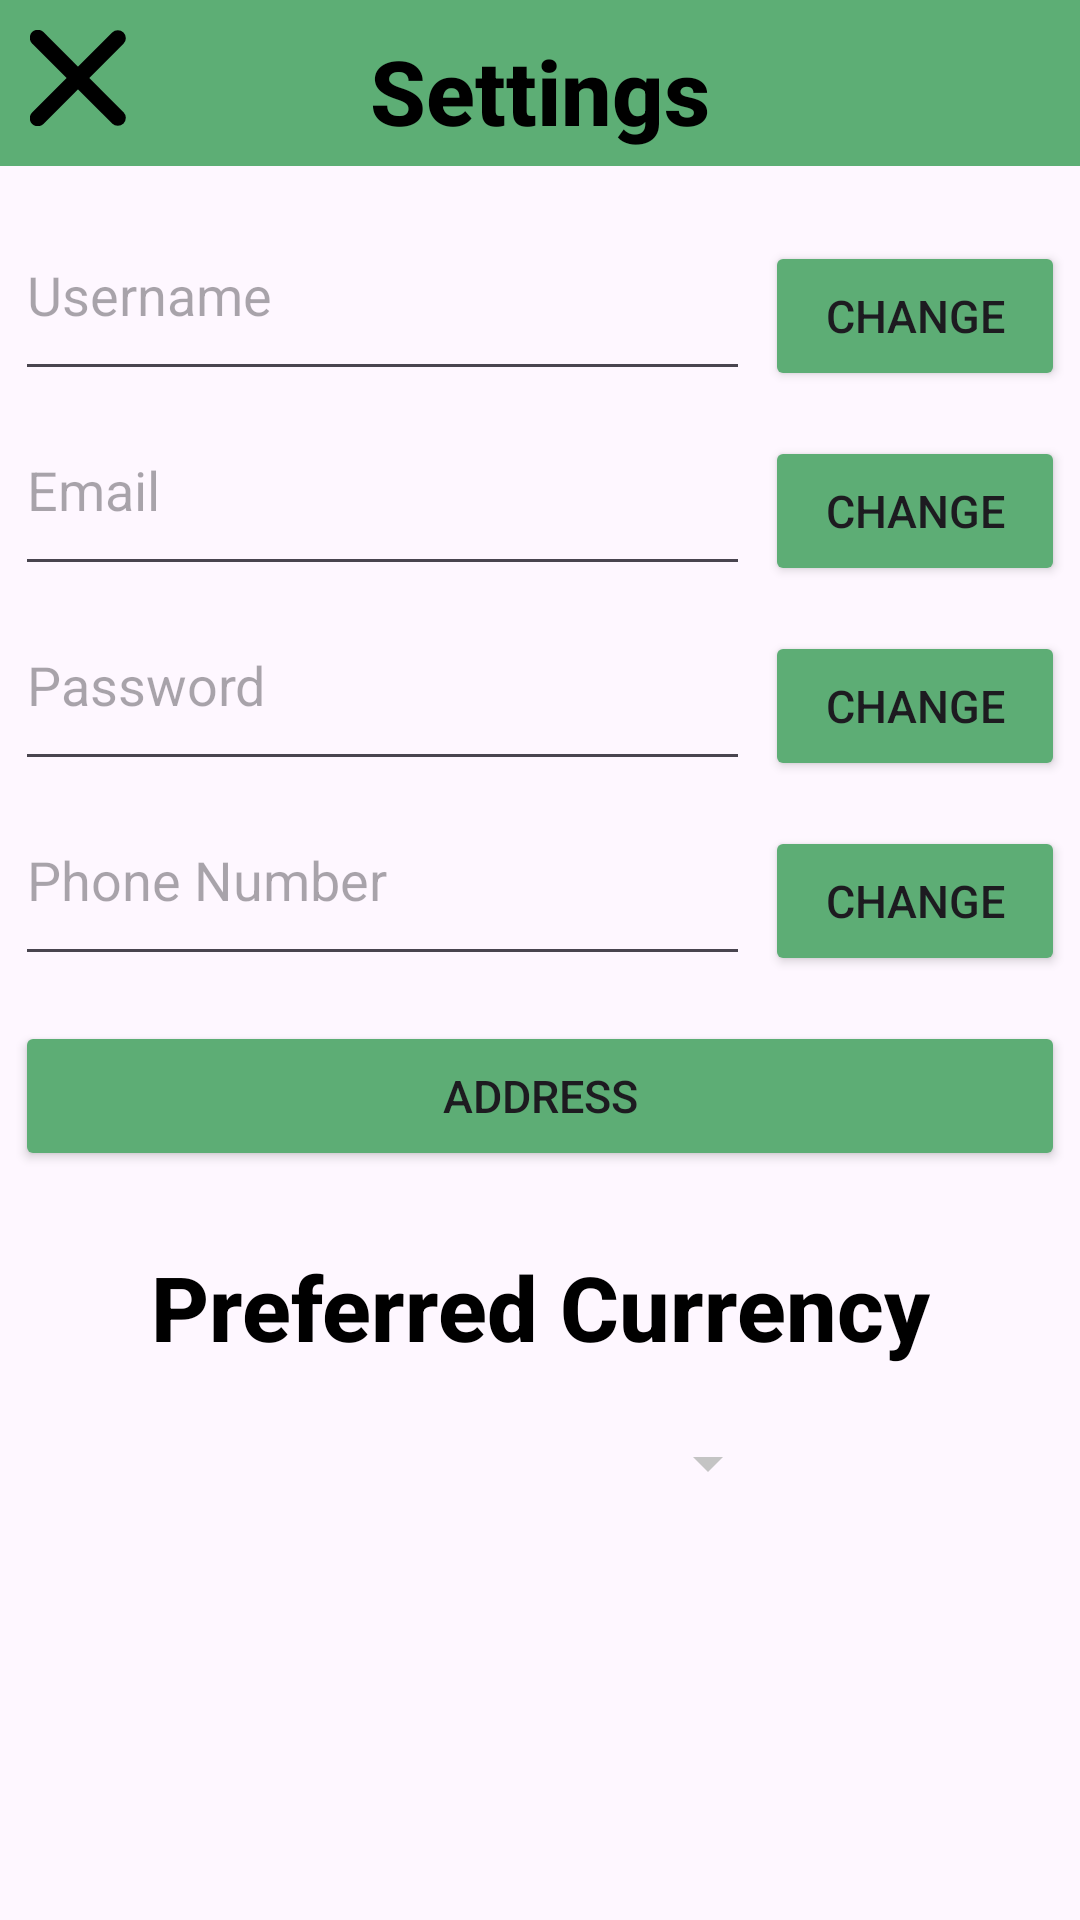

Here is an Android app screen rendered from its layout file. Give the layout XML and the strings, colors and styles it references.
<!-- AndroidManifest.xml: application theme Theme.WasteDisposal -->
<!-- res/layout/user_settings.xml -->
<RelativeLayout xmlns:android="http://schemas.android.com/apk/res/android"
    xmlns:app="http://schemas.android.com/apk/res-auto"
    xmlns:tools="http://schemas.android.com/tools"
    android:layout_width="wrap_content"
    android:layout_height="wrap_content"
    android:padding="0dp"
    tools:context=".Activities.LogInActivity">

    <TextView
        android:id="@+id/textViewSettings3"
        android:layout_width="match_parent"
        android:layout_height="wrap_content"
        android:layout_below="@+id/buttonMilestones5"
        android:layout_alignParentStart="true"
        android:layout_alignParentEnd="true"
        android:layout_gravity="center"
        android:layout_marginTop="15dp"
        android:layout_marginBottom="10dp"
        android:fontFamily="sans-serif-medium"
        android:paddingTop="10dp"
        android:paddingBottom="5dp"
        android:text="Preferred Currency"
        android:textAlignment="center"
        android:textColor="#000000"
        android:textSize="30dp"
        android:textStyle="bold" />

    <Button
        android:id="@+id/buttonMilestones5"
        android:layout_width="100dp"
        android:layout_height="50dp"
        android:layout_below="@+id/editTextUsername6"
        android:layout_alignParentStart="true"
        android:layout_alignParentEnd="true"
        android:layout_marginStart="5dp"
        android:layout_marginTop="15dp"
        android:layout_marginEnd="5dp"
        android:backgroundTint="#5DAD75"
        android:text="Address"
        android:textSize="15dp"
        app:iconTint="#5DAD75" />

    <EditText
        android:id="@+id/editTextUsername2"
        android:layout_width="286dp"
        android:layout_height="50dp"
        android:layout_below="@+id/textViewSettings2"
        android:layout_alignParentStart="true"
        android:layout_marginStart="5dp"
        android:layout_marginTop="15dp"
        android:layout_marginEnd="05dp"
        android:layout_toStartOf="@+id/buttonMilestones"
        android:hint="Username"
        android:inputType="text"
        android:paddingBottom="20dp" />

    <EditText
        android:id="@+id/editTextUsername3"
        android:layout_width="286dp"
        android:layout_height="50dp"
        android:layout_below="@+id/editTextUsername2"
        android:layout_alignParentStart="true"
        android:layout_marginStart="5dp"
        android:layout_marginTop="15dp"
        android:layout_marginEnd="5dp"
        android:layout_toStartOf="@+id/buttonMilestones2"
        android:hint="Email"
        android:inputType="text"
        android:paddingBottom="20dp" />

    <EditText
        android:id="@+id/editTextUsername5"
        android:layout_width="286dp"
        android:layout_height="50dp"
        android:layout_below="@+id/editTextUsername3"
        android:layout_alignParentStart="true"
        android:layout_marginStart="5dp"
        android:layout_marginTop="15dp"
        android:layout_marginEnd="5dp"
        android:layout_toStartOf="@+id/buttonMilestones2"
        android:hint="Password"
        android:inputType="text"
        android:paddingBottom="20dp" />

    <EditText
        android:id="@+id/editTextUsername6"
        android:layout_width="286dp"
        android:layout_height="50dp"
        android:layout_below="@+id/editTextUsername5"
        android:layout_alignParentStart="true"
        android:layout_marginStart="5dp"
        android:layout_marginTop="15dp"
        android:layout_marginEnd="5dp"
        android:layout_toStartOf="@+id/buttonMilestones4"
        android:hint="Phone Number"
        android:inputType="text"
        android:paddingBottom="20dp" />

    <Button
        android:id="@+id/indicator2"
        android:layout_width="wrap_content"
        android:layout_height="1dp"
        android:layout_above="@+id/indicator"
        android:layout_alignParentStart="true"
        android:layout_alignParentTop="true"
        android:layout_alignParentEnd="true"
        android:layout_marginStart="0dp"
        android:layout_marginTop="630dp"
        android:layout_marginEnd="0dp"
        android:layout_marginBottom="10dp"
        android:backgroundTint="#C4C4C4" />

    <TextView
        android:id="@+id/textViewSettings2"
        android:layout_width="match_parent"
        android:layout_height="wrap_content"
        android:layout_alignParentStart="true"
        android:layout_alignParentEnd="true"
        android:layout_gravity="center"
        android:layout_marginBottom="10dp"
        android:background="#5DAE75"
        android:fontFamily="sans-serif-medium"
        android:paddingTop="10dp"
        android:paddingBottom="5dp"
        android:text="Settings"
        android:textAlignment="center"
        android:textColor="#000000"
        android:textSize="30dp"
        android:textStyle="bold" />

    <Button
        android:id="@+id/buttonMilestones"
        android:layout_width="100dp"
        android:layout_height="50dp"
        android:layout_below="@+id/textViewSettings2"
        android:layout_alignParentEnd="true"
        android:layout_marginTop="15dp"
        android:layout_marginEnd="5dp"
        android:backgroundTint="#5DAD75"
        android:text="Change"
        android:textSize="15dp"
        app:iconTint="#5DAD75" />

    <Button
        android:id="@+id/buttonMilestones2"
        android:layout_width="100dp"
        android:layout_height="50dp"
        android:layout_below="@+id/buttonMilestones"
        android:layout_alignParentEnd="true"
        android:layout_marginTop="15dp"
        android:layout_marginEnd="5dp"
        android:backgroundTint="#5DAD75"
        android:text="Change"
        android:textSize="15dp"
        app:iconTint="#5DAD75" />

    <Button
        android:id="@+id/buttonMilestones3"
        android:layout_width="100dp"
        android:layout_height="50dp"
        android:layout_below="@+id/buttonMilestones2"
        android:layout_alignParentEnd="true"
        android:layout_marginTop="15dp"
        android:layout_marginEnd="5dp"
        android:backgroundTint="#5DAD75"
        android:text="Change"
        android:textSize="15dp"
        app:iconTint="#5DAD75" />

    <Button
        android:id="@+id/buttonMilestones4"
        android:layout_width="100dp"
        android:layout_height="50dp"
        android:layout_below="@+id/buttonMilestones3"
        android:layout_alignParentEnd="true"
        android:layout_marginTop="15dp"
        android:layout_marginEnd="5dp"
        android:backgroundTint="#5DAD75"
        android:text="Change"
        android:textSize="15dp"
        app:iconTint="#5DAD75" />

    <ImageView
        android:id="@+id/imageViewButtonProfile"
        android:layout_width="64dp"
        android:layout_height="64dp"
        android:layout_alignParentStart="true"
        android:layout_alignParentTop="true"
        android:layout_alignParentEnd="true"
        android:layout_alignParentBottom="true"
        android:layout_marginStart="165dp"
        android:layout_marginTop="650dp"
        android:layout_marginEnd="165dp"
        android:layout_marginBottom="0dp"
        app:srcCompat="@drawable/img_avatar1" />

    <ImageView
        android:id="@+id/imageViewButtonBuyingIn"
        android:layout_width="64dp"
        android:layout_height="64dp"
        android:layout_alignParentStart="true"
        android:layout_alignParentTop="true"
        android:layout_alignParentEnd="true"
        android:layout_alignParentBottom="true"
        android:layout_marginStart="300dp"
        android:layout_marginTop="650dp"
        android:layout_marginEnd="50dp"
        android:layout_marginBottom="0dp"
        app:srcCompat="@drawable/img_companybuy1" />

    <ImageView
        android:id="@+id/imageViewButtonRecycle"
        android:layout_width="64dp"
        android:layout_height="64dp"
        android:layout_alignParentStart="true"
        android:layout_alignParentTop="true"
        android:layout_alignParentEnd="true"
        android:layout_alignParentBottom="true"
        android:layout_marginStart="50dp"
        android:layout_marginTop="650dp"
        android:layout_marginEnd="300dp"
        android:layout_marginBottom="0dp"
        app:srcCompat="@drawable/img_recycle1" />

    <Button
        android:id="@+id/indicator"
        android:layout_width="49dp"
        android:layout_height="15dp"
        android:layout_alignTop="@+id/imageViewButtonProfile"
        android:layout_alignParentStart="true"
        android:layout_alignParentEnd="true"
        android:layout_marginStart="192dp"
        android:layout_marginTop="-10dp"
        android:layout_marginEnd="192dp"
        android:backgroundTint="#5DAD75" />

    <ImageView
        android:id="@+id/imageViewButtonReturn"
        android:layout_width="32dp"
        android:layout_height="32dp"
        android:layout_alignParentStart="true"
        android:layout_alignParentTop="true"
        android:layout_marginStart="10dp"
        android:layout_marginTop="10dp"
        app:srcCompat="@drawable/img_close_black_900" />

    <Spinner
        android:id="@+id/spinnerCurrency"
        android:layout_width="match_parent"
        android:layout_height="wrap_content"
        android:layout_below="@+id/textViewSettings3"
        android:layout_alignParentStart="true"
        android:layout_alignParentEnd="true"
        android:layout_marginStart="100dp"
        android:layout_marginTop="5dp"
        android:layout_marginEnd="100dp"
        android:backgroundTint="#C4C4C4" />
</RelativeLayout>
<!-- resources referenced by this layout -->
<resources>
  <!-- drawable img_avatar1: png bitmap (drawable, 5367 bytes) -->
  <!-- drawable img_close_black_900 (drawable) -->
  <vector xmlns:android="http://schemas.android.com/apk/res/android"
          android:width="12dp"
          android:height="12dp"
          android:viewportWidth="12.0"
          android:viewportHeight="12.0">
      <path
          android:pathData="M0.97,11.03L10.979,1.021"
          android:strokeLineCap="round"
          android:strokeColor="#000000"
          android:fillColor="#00000000"
          android:strokeWidth="2"/>
      <path
          android:pathData="M10.979,10.979L0.97,0.97"
          android:strokeLineCap="round"
          android:strokeColor="#000000"
          android:fillColor="#00000000"
          android:strokeWidth="2"/>
  </vector>
  <!-- drawable img_companybuy1: png bitmap (drawable, 5800 bytes) -->
  <!-- drawable img_recycle1: png bitmap (drawable, 6159 bytes) -->
  <style name="Theme.WasteDisposal" parent="Base.Theme.WasteDisposal" />
  <style name="Base.Theme.WasteDisposal" parent="Theme.Material3.DayNight.NoActionBar">
          
          
      </style>
</resources>
